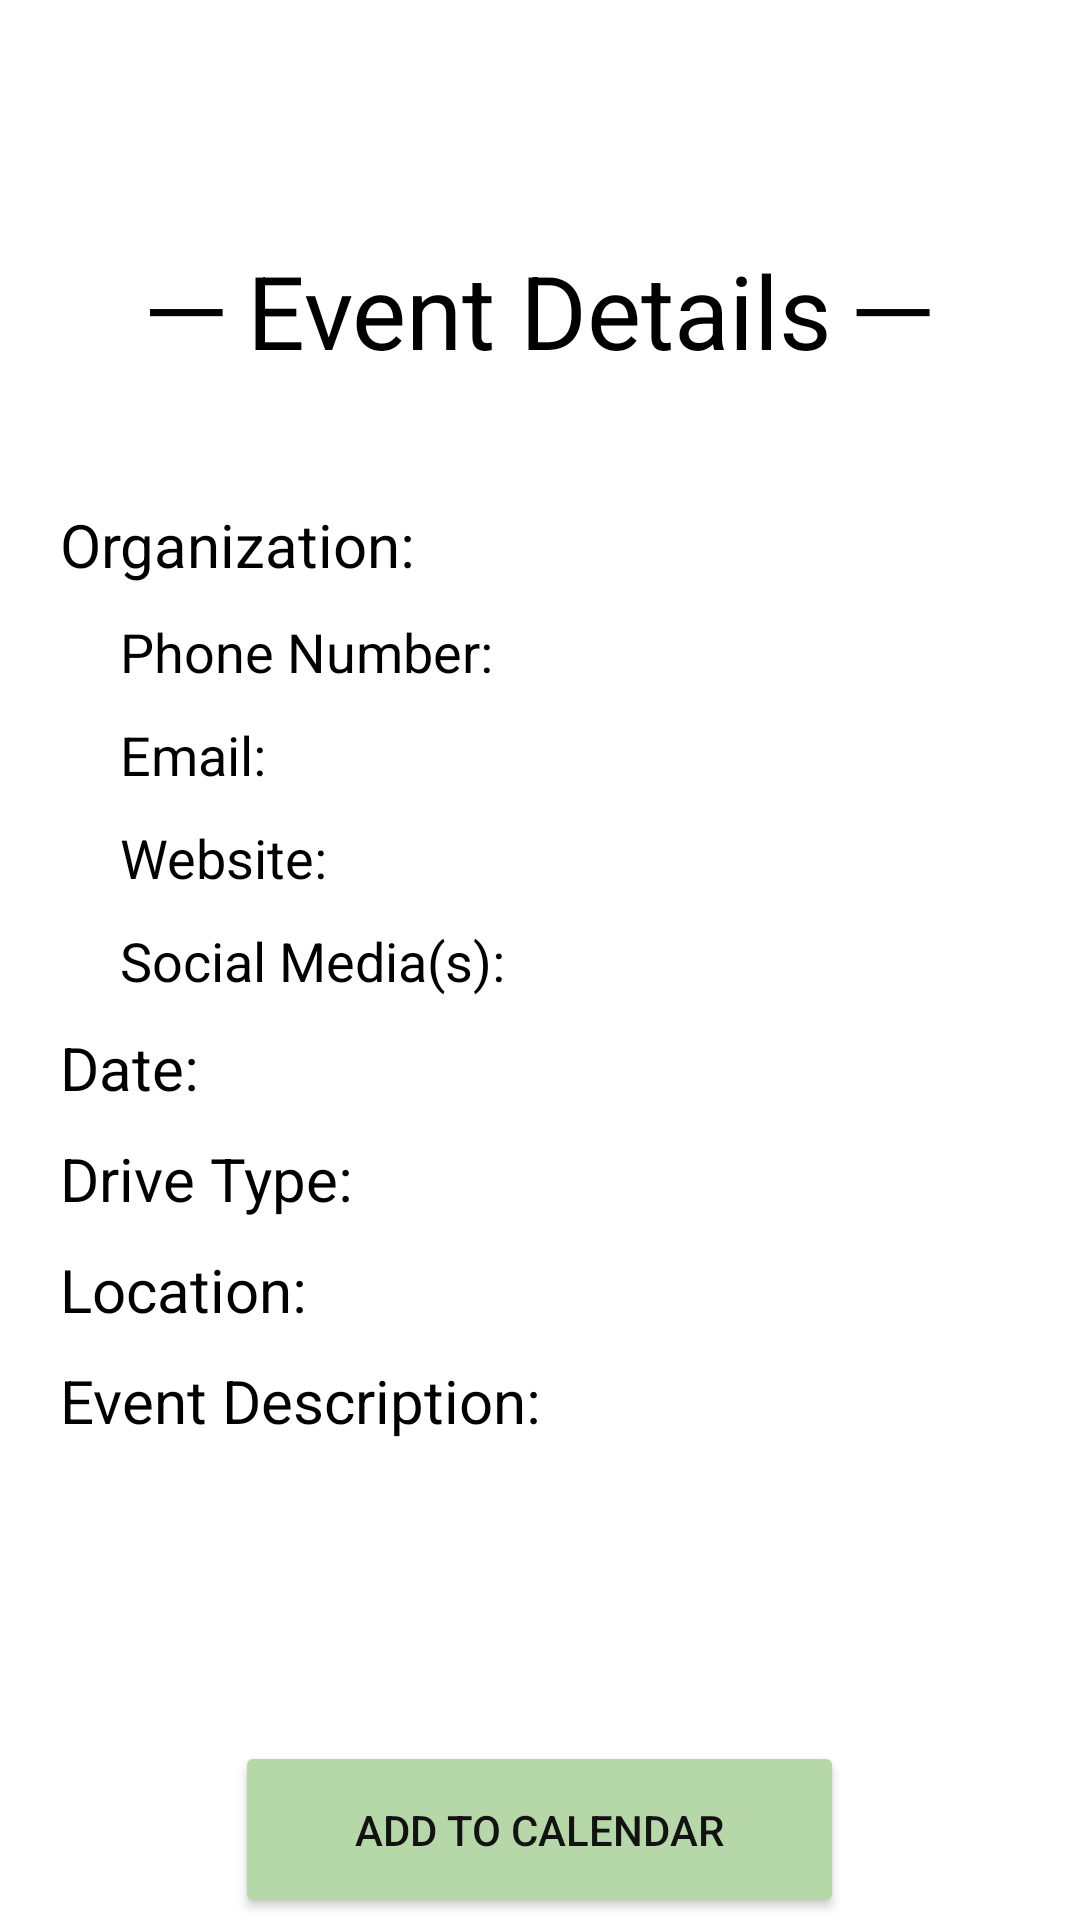

The Android layout XML behind this screen, and the referenced resources:
<!-- AndroidManifest.xml: application theme Theme.CharityConnect -->
<!-- res/layout/activity_event_details.xml -->
<?xml version="1.0" encoding="utf-8"?>
<LinearLayout xmlns:android="http://schemas.android.com/apk/res/android"
    xmlns:tools="http://schemas.android.com/tools"
    android:layout_width="match_parent"
    android:layout_height="match_parent"
    android:layout_marginTop="0dp"
    android:orientation="vertical"
    tools:context=".EventDetailsActivity">

    

    <TextView
        android:id="@+id/textView7"
        android:layout_width="wrap_content"
        android:layout_height="48dp"
        android:layout_gravity="center"
        android:layout_marginTop="80dp"
        android:text="─ Event Details ─"
        android:textColor="#000000"
        android:textSize="34sp" />

    <TextView
        android:id="@+id/org_name"
        android:layout_width="match_parent"
        android:layout_height="wrap_content"
        android:layout_marginLeft="20dp"
        android:layout_marginTop="40dp"
        android:text="Organization: "
        android:textColor="#000000"
        android:textSize="20sp" />

    <TextView
        android:id="@+id/org_phone"
        android:layout_width="match_parent"
        android:layout_height="wrap_content"
        android:layout_marginLeft="40dp"
        android:layout_marginTop="10dp"
        android:text="Phone Number: "
        android:textColor="#000000"
        android:textSize="18sp" />

    <TextView
        android:id="@+id/org_email"
        android:layout_width="match_parent"
        android:layout_height="wrap_content"
        android:layout_marginLeft="40dp"
        android:layout_marginTop="10dp"
        android:text="Email: "
        android:textColor="#000000"
        android:textSize="18sp" />

    <TextView
        android:id="@+id/org_site"
        android:layout_width="match_parent"
        android:layout_height="wrap_content"
        android:layout_marginLeft="40dp"
        android:layout_marginTop="10dp"
        android:text="Website: "
        android:textColor="#000000"
        android:textSize="18sp" />

    <TextView
        android:id="@+id/org_social"
        android:layout_width="match_parent"
        android:layout_height="wrap_content"
        android:layout_marginLeft="40dp"
        android:layout_marginTop="10dp"
        android:text="Social Media(s): "
        android:textColor="#000000"
        android:textSize="18sp" />

    <TextView
        android:id="@+id/detail_date"
        android:layout_width="match_parent"
        android:layout_height="wrap_content"
        android:layout_marginLeft="20dp"
        android:layout_marginTop="10dp"
        android:text="Date:"
        android:textColor="#000000"
        android:textSize="20sp" />

    <TextView
        android:id="@+id/detail_driveType"
        android:layout_width="match_parent"
        android:layout_height="wrap_content"
        android:layout_marginLeft="20dp"
        android:layout_marginTop="10dp"
        android:text="Drive Type: "
        android:textColor="#000000"
        android:textSize="20sp" />

    <TextView
        android:id="@+id/detail_location"
        android:layout_width="match_parent"
        android:layout_height="wrap_content"
        android:layout_marginLeft="20dp"
        android:layout_marginTop="10dp"
        android:text="Location: "
        android:textColor="#000000"
        android:textSize="20sp" />

    <TextView
        android:id="@+id/detail_desc"
        android:layout_width="match_parent"
        android:layout_height="wrap_content"
        android:layout_marginLeft="20dp"
        android:layout_marginTop="10dp"
        android:text="Event Description:"
        android:textColor="#000000"
        android:textSize="20sp" />

    <Button
        android:id="@+id/button4"
        android:layout_width="203dp"
        android:layout_height="59dp"
        android:layout_gravity="center"
        android:layout_marginLeft="150dp"
        android:layout_marginTop="100dp"
        android:layout_marginRight="150dp"
        android:backgroundTint="@color/green"
        android:text="Add to Calendar"
        android:textColor="#131212" />

</LinearLayout>
<!-- resources referenced by this layout -->
<resources>
  <color name="green">#B6D7A8</color>
  <style name="Theme.CharityConnect" parent="Theme.MaterialComponents.DayNight.DarkActionBar">
          
          <item name="colorPrimary">@color/purple_500</item>
          <item name="colorPrimaryVariant">@color/purple_700</item>
          <item name="colorOnPrimary">@color/white</item>
          
          <item name="colorSecondary">@color/teal_200</item>
          <item name="colorSecondaryVariant">@color/teal_700</item>
          <item name="colorOnSecondary">@color/black</item>
          
          <item name="android:statusBarColor" tools:targetApi="l">?attr/colorPrimaryVariant</item>
          
      </style>
  <color name="purple_500">#FF6200EE</color>
  <color name="purple_700">#FF3700B3</color>
  <color name="white">#FFFFFFFF</color>
  <color name="teal_200">#FF03DAC5</color>
  <color name="teal_700">#FF018786</color>
  <color name="black">#FF000000</color>
</resources>
